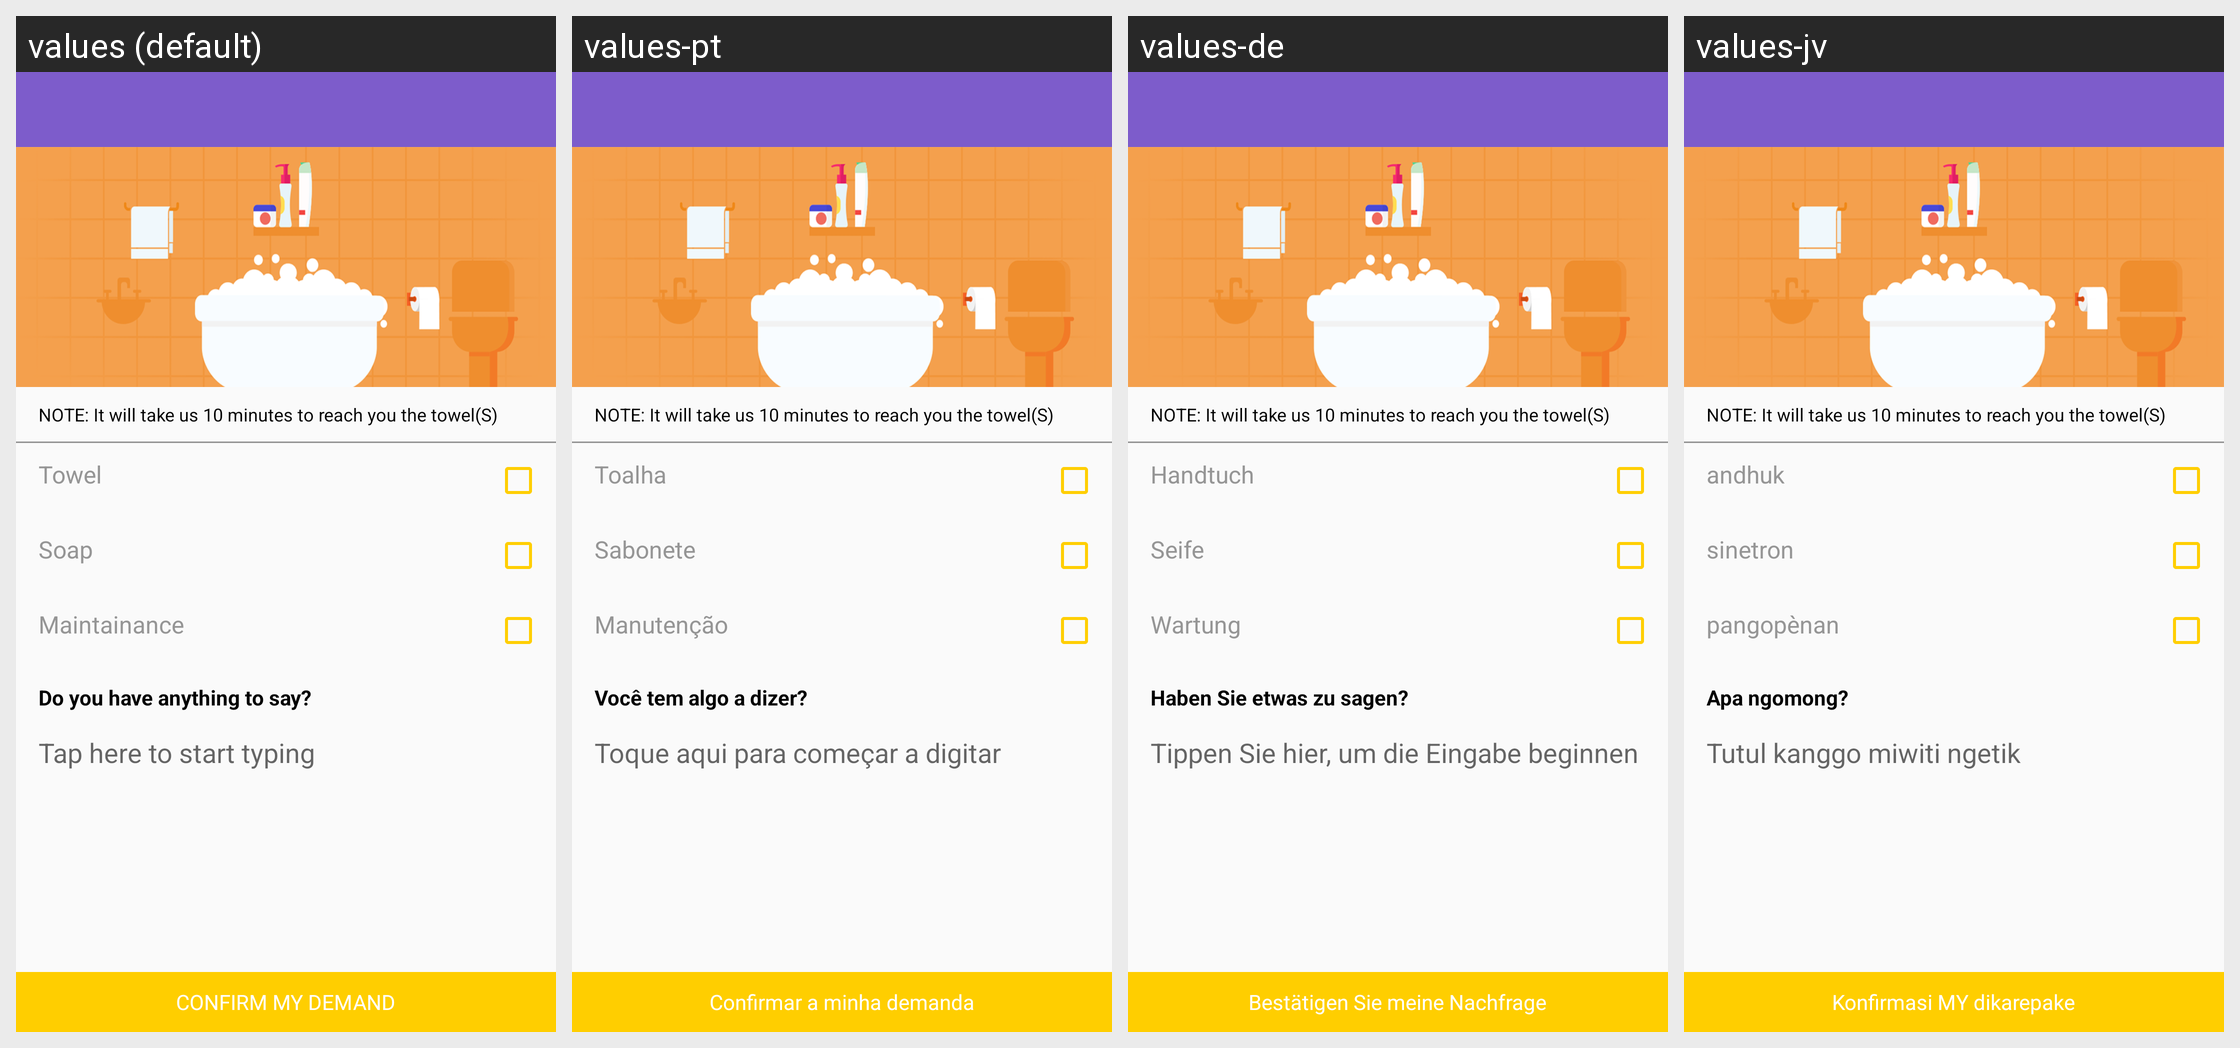

Translations of the strings shown on this Android screen, per locale in the grid:
Android screen res/layout/bathroom.xml rendered under 4 locales, left to right: values (default), values-pt, values-de, values-jv. Device: Nexus 5 (rendered at 1080×1920; each locale shown at half size, 540×960, under a caption strip naming it); theme AppTheme.
Other locales in the repository, not shown: values-ar, values-en, values-es, values-fr, values-ja, values-ru, values-zh.
Strings drawn on this screen, with the default value and each locale's value (text and hints the layout hard-codes, and strings that could not be matched under every locale, appear in the picture but are not listed):

note_bath_essentials
  values: NOTE: It will take us 10 minutes to reach you the towel(S)
  values-pt: NOTE: It will take us 10 minutes to reach you the towel(S)
  values-de: NOTE: It will take us 10 minutes to reach you the towel(S)
  values-jv: NOTE: It will take us 10 minutes to reach you the towel(S)

towel
  values: Towel
  values-pt: Toalha
  values-de: Handtuch
  values-jv: andhuk

soap
  values: Soap
  values-pt: Sabonete
  values-de: Seife
  values-jv: sinetron

maintainance
  values: Maintainance
  values-pt: Manutenção
  values-de: Wartung
  values-jv: pangopènan

anything_to_say
  values: Do you have anything to say?
  values-pt: Você tem algo a dizer?
  values-de: Haben Sie etwas zu sagen?
  values-jv: Apa ngomong?

tap_to_start
  values: Tap here to start typing
  values-pt: Toque aqui para começar a digitar
  values-de: Tippen Sie hier, um die Eingabe beginnen
  values-jv: Tutul kanggo miwiti ngetik

confirm_demand
  values: CONFIRM MY DEMAND
  values-pt: Confirmar a minha demanda
  values-de: Bestätigen Sie meine Nachfrage
  values-jv: Konfirmasi MY dikarepake
